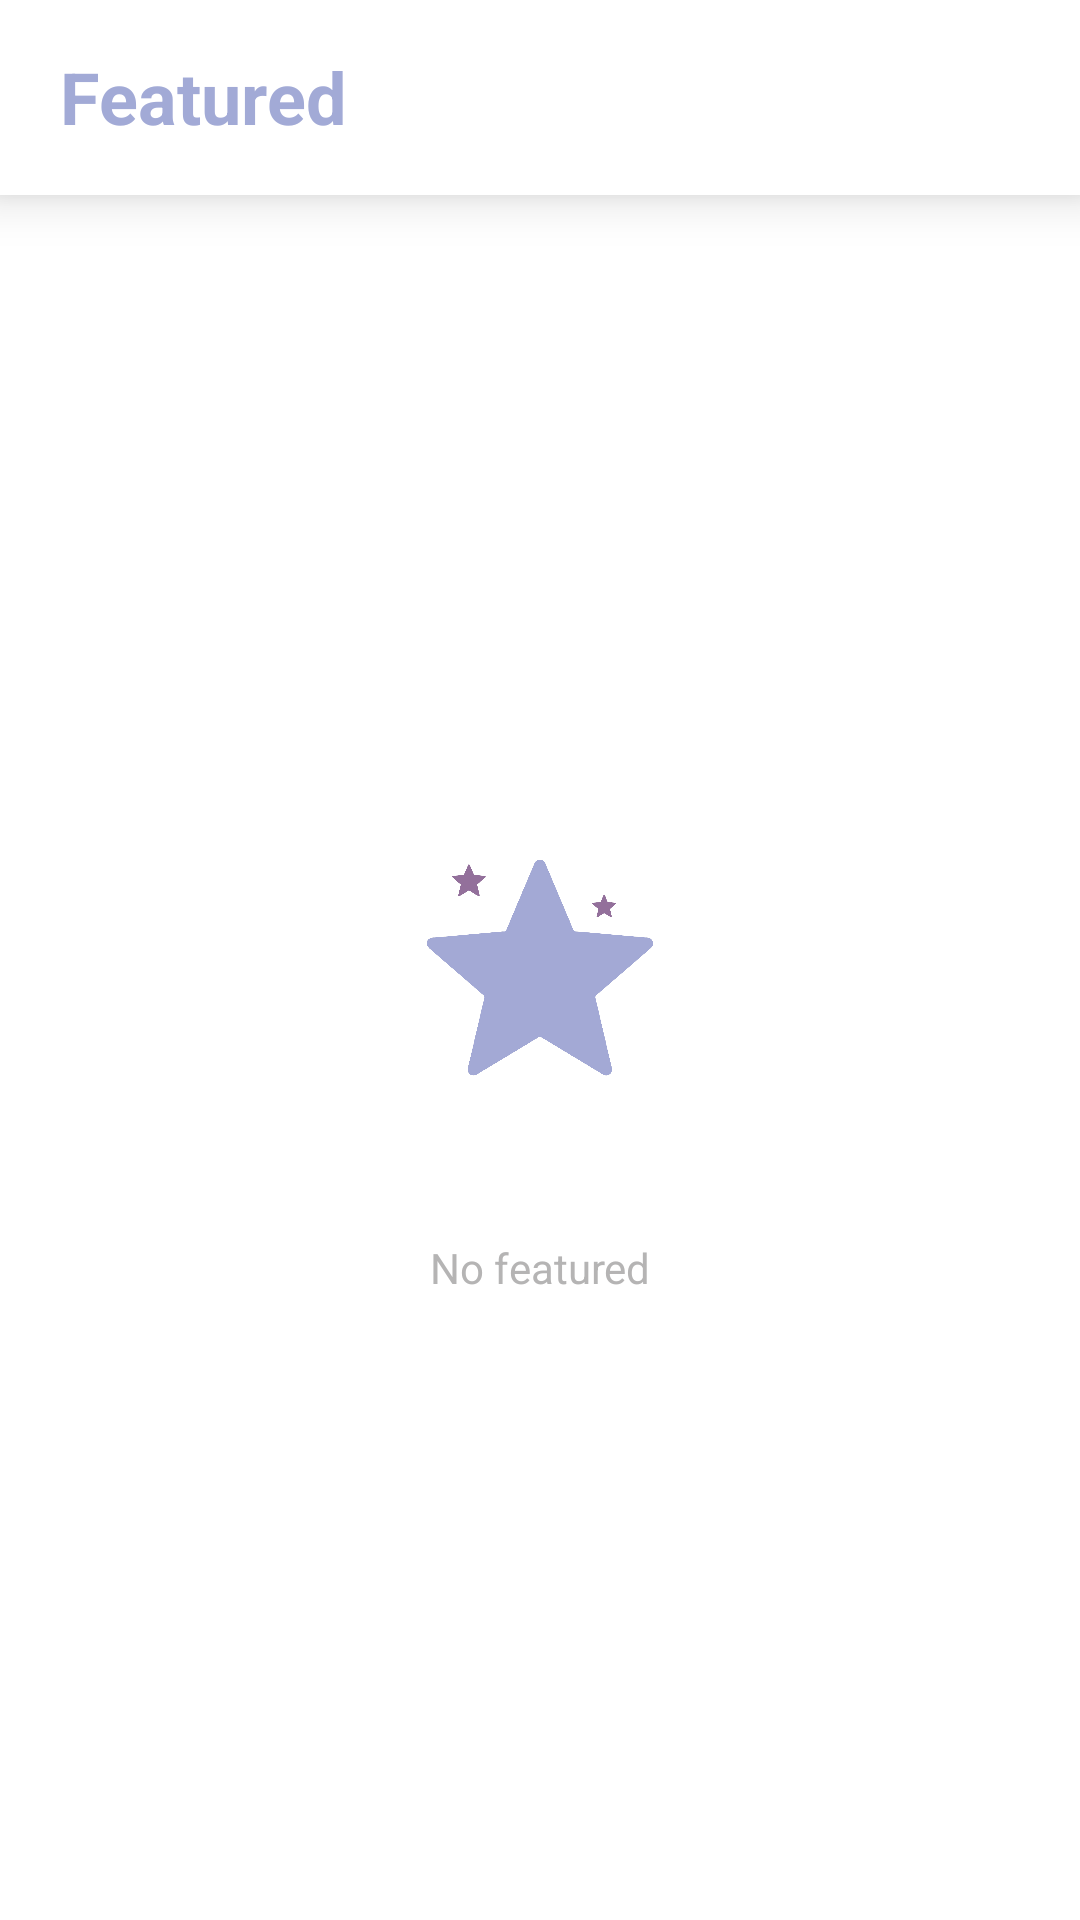

The Android layout XML behind this screen, and the referenced resources:
<!-- AndroidManifest.xml: application theme Theme.JobBank -->
<!-- res/layout/fragment_home__featured.xml -->
<?xml version="1.0" encoding="utf-8"?>
<androidx.constraintlayout.widget.ConstraintLayout xmlns:android="http://schemas.android.com/apk/res/android"
    xmlns:app="http://schemas.android.com/apk/res-auto"
    xmlns:tools="http://schemas.android.com/tools"
    android:layout_width="match_parent"
    android:layout_height="match_parent"
    android:background="?attr/colorSecondary"
    tools:context=".view.fragment.HomeFeatured">

    <androidx.constraintlayout.widget.ConstraintLayout
        android:id="@+id/constraintLayout"
        android:layout_width="0dp"
        android:layout_height="65dp"
        android:paddingTop="16dp"
        android:paddingBottom="16dp"
        android:paddingStart="12dp"
        android:paddingEnd="12dp"
        android:elevation="10dp"
        android:background="?attr/colorOnPrimarySurface"
        app:layout_constraintEnd_toEndOf="parent"
        app:layout_constraintStart_toStartOf="parent"
        app:layout_constraintTop_toTopOf="parent">

        <TextView
            android:id="@+id/textView5"
            android:layout_width="0dp"
            android:layout_height="wrap_content"
            android:paddingStart="8dp"
            android:paddingEnd="8dp"
            android:text="@string/title_home_featured"
            android:textColor="?attr/colorPrimary"
            android:textSize="@dimen/title"
            android:textStyle="bold"
            app:layout_constraintEnd_toEndOf="parent"
            app:layout_constraintStart_toStartOf="parent"
            app:layout_constraintTop_toTopOf="parent" />

    </androidx.constraintlayout.widget.ConstraintLayout>


    <ImageView
        android:id="@+id/ivNoFeatured_home_featured"
        android:layout_width="0dp"
        android:layout_height="0dp"
        android:layout_marginBottom="60dp"
        android:padding="140dp"
        android:src="@mipmap/featured"
        app:layout_constraintBottom_toBottomOf="parent"
        app:layout_constraintEnd_toEndOf="parent"
        app:layout_constraintStart_toStartOf="parent"
        app:layout_constraintTop_toBottomOf="@+id/constraintLayout" />

    <TextView
        android:id="@+id/tvNot_home_featured"
        android:layout_width="0dp"
        android:layout_height="0dp"
        android:layout_marginTop="140dp"
        android:gravity="center"
        android:text="@string/not_home_featured"
        android:textAlignment="center"
        android:textColor="?attr/colorOnSecondary"
        app:layout_constraintBottom_toBottomOf="parent"
        app:layout_constraintEnd_toEndOf="parent"
        app:layout_constraintStart_toStartOf="parent"
        app:layout_constraintTop_toBottomOf="@+id/constraintLayout" />

</androidx.constraintlayout.widget.ConstraintLayout>
<!-- resources referenced by this layout -->
<resources>
  <dimen name="title">24sp</dimen>
  <!-- mipmap featured: png bitmap (mipmap-hdpi, 124042 bytes) -->
  <string name="not_home_featured">No featured</string>
  <string name="title_home_featured">Featured</string>
  <style name="Theme.JobBank" parent="Theme.MaterialComponents.DayNight.NoActionBar">
          
          <item name="colorPrimary">@color/lilac</item>
          <item name="colorPrimaryVariant">@color/lilac_two</item>
          <item name="colorOnPrimary">@color/black</item>
          <item name="colorOnPrimarySurface">@color/white</item>
          
          <item name="colorSecondary">@color/white</item>
          <item name="colorSecondaryVariant">@color/ligth_gray_2</item>
          <item name="colorOnSecondary">@color/ligth_gray</item>
          
          <item name="android:statusBarColor">@android:color/transparent</item>
          <item name="android:windowLightStatusBar">true</item>
          
          <item name="android:navigationBarColor">@android:color/transparent</item>
          <item name="android:windowLightNavigationBar">true</item>
          
          <item name="fontFamily">@font/roboto</item>
          
          <item name="android:windowContentTransitions">true</item>
      </style>
  <color name="lilac">#a2aad6</color>
  <color name="lilac_two">#946f9b</color>
  <color name="black">#FF000000</color>
  <color name="white">#FFFFFFFF</color>
  <color name="ligth_gray_2">#F2F2F2</color>
  <color name="ligth_gray">#B5B4B4</color>
</resources>
